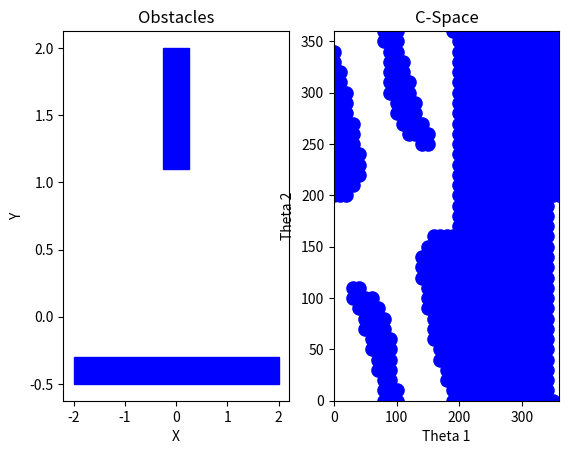

This figure's Python source:
import numpy as np
import matplotlib.pyplot as plt
from tqdm import tqdm

def is_inside(polygon,point):
    """
    docstring
    """
    addx=0
    addy=0
    centroid=[0,0]
    for i in range(len(polygon)):
        addx=addx+polygon[i][0]
        addy=addy+polygon[i][1]
        pass
    centroid[0]=addx/len(polygon)
    centroid[1]=addy/len(polygon)

    polygon=np.vstack((polygon,polygon[0]))

    for i in range(len(polygon)-1):
        a=np.sign(((point[1]-polygon[i][1])/(polygon[i+1][1]-polygon[i][1]))-((point[0]-polygon[i][0])/(polygon[i+1][0]-polygon[i][0])))
        b=np.sign(((centroid[1]-polygon[i][1])/(polygon[i+1][1]-polygon[i][1]))-((centroid[0]-polygon[i][0])/(polygon[i+1][0]-polygon[i][0])))
        if a!=b:
            return 0 #outside
        pass
    return 1 #inside

def param_line(point1,point2):
    """
    docstring
    """
    x=np.linspace(point1[0],point2[0],10)
    y=np.linspace(point1[1],point2[1],10)
    ans=np.vstack((x,y))
    return np.transpose(ans)

def print_input():
    """
    docstring
    """
    a0=float(input("\nEnter the Length of first link: "))
    a1=float(input("\nEnter the Length of second link: "))
    lines=[a0,a1]
    noofobstacles=int(input("\nNumber of Obstacles?"))
    obstacles=[]
    for i in range(noofobstacles):
        vertex=int(input("\nNumber of Vertices on obstacle "+str(i+1)+"?"))
        v1=[]
        for j in range(vertex):
            v2=[]
            v2.append(float(input("\nx Coordinates of vertex "+str(j+1)+"?")))
            v2.append(float(input("\ny Coordinates of vertex "+str(j+1)+"?")))
            v1.append(v2)
            pass
        obstacles.append(v1)
        pass
    return lines, obstacles

if __name__ == "__main__":
    # lines,obstacles=print_input()
    m1=10
    m2=10
    lines=[1,1]
    # obstacles=[[[0.25, 0.25], [0, 0.75], [-0.25, 0.25]]]
    # obstacles=[[[-0.25, 1.1],[-0.25, 2], [0.25, 2], [0.25, 1.1]],[[-2, -2], [-2, -1.8], [2, -1.8], [2,-2]]]
    obstacles=[[[-0.25, 1.1], [-0.25, 2], [0.25, 2], [0.25, 1.1]],[[-2, -0.5], [-2, -0.3], [2, -0.3], [2,-0.5]]]
    points=np.array([0,0])
    scatx=np.array([])
    scaty=np.array([])
    for theta1 in tqdm(range(int(360/m1)+1)):
        if theta1*m1==0:
            np.seterr(divide='ignore')
            np.seterr(invalid='ignore')
            px1,py1=lines[0]*(np.cos(np.radians(theta1*m1))),lines[0]*(np.sin(np.radians(theta1*m1)))
            points=np.vstack((points,[px1,py1]))
            pass
        else:
            np.seterr(divide='ignore')
            np.seterr(invalid='ignore')
            points=np.delete(points,-1,0)
            px1,py1=lines[0]*(np.cos(np.radians(theta1*m1))),lines[0]*(np.sin(np.radians(theta1*m1)))
            points=np.vstack((points,[px1,py1]))
            pass
        for theta2 in range(int(360/m2)+1):
            if theta2*m2==0:
                np.seterr(divide='ignore')
                np.seterr(invalid='ignore')
                px2,py2=px1+lines[1]*(np.cos(np.radians(theta1*m1+theta2*m2))),py1+lines[1]*(np.sin(np.radians(theta1*m1+theta2*m2)))
                points=np.vstack((points,[px2,py2]))
                pass
            else:
                np.seterr(divide='ignore')
                np.seterr(invalid='ignore')
                points=np.delete(points,-1,0)
                px2,py2=px1+lines[1]*(np.cos(np.radians(theta1*m1+theta2*m2))),py1+lines[1]*(np.sin(np.radians(theta1*m1+theta2*m2)))
                points=np.vstack((points,[px2,py2]))
                pass
            for o in obstacles:
                inpoints=[0,0]
                for p in range(len(points)-1):
                    inpoints=np.vstack((inpoints,param_line(points[p],points[p+1])))
                    pass
                for ip in inpoints:
                    if is_inside(o,ip)!=0:#inside
                        scatx=np.append(scatx,theta1*m1)
                        scaty=np.append(scaty,theta2*m2)
                        break
                    pass
                pass
            pass
        points=np.delete(points,-1,0)
        pass
    print(scatx,scaty)
    ax=plt.subplot(1,2,1)
    plt.title("Obstacles")
    plt.xlabel("X")
    plt.ylabel("Y")
    for i in obstacles:
        ax.fill(np.transpose(i)[0],np.transpose(i)[1],color='blue')
        pass
    ay=plt.subplot(1,2,2)
    plt.title("C-Space")
    plt.xlabel("Theta 1")
    plt.ylabel("Theta 2")
    ay.scatter(scatx,scaty,s=90,color='blue')
    plt.xlim(0,360)
    plt.ylim(0,360)
    plt.show()
    pass
